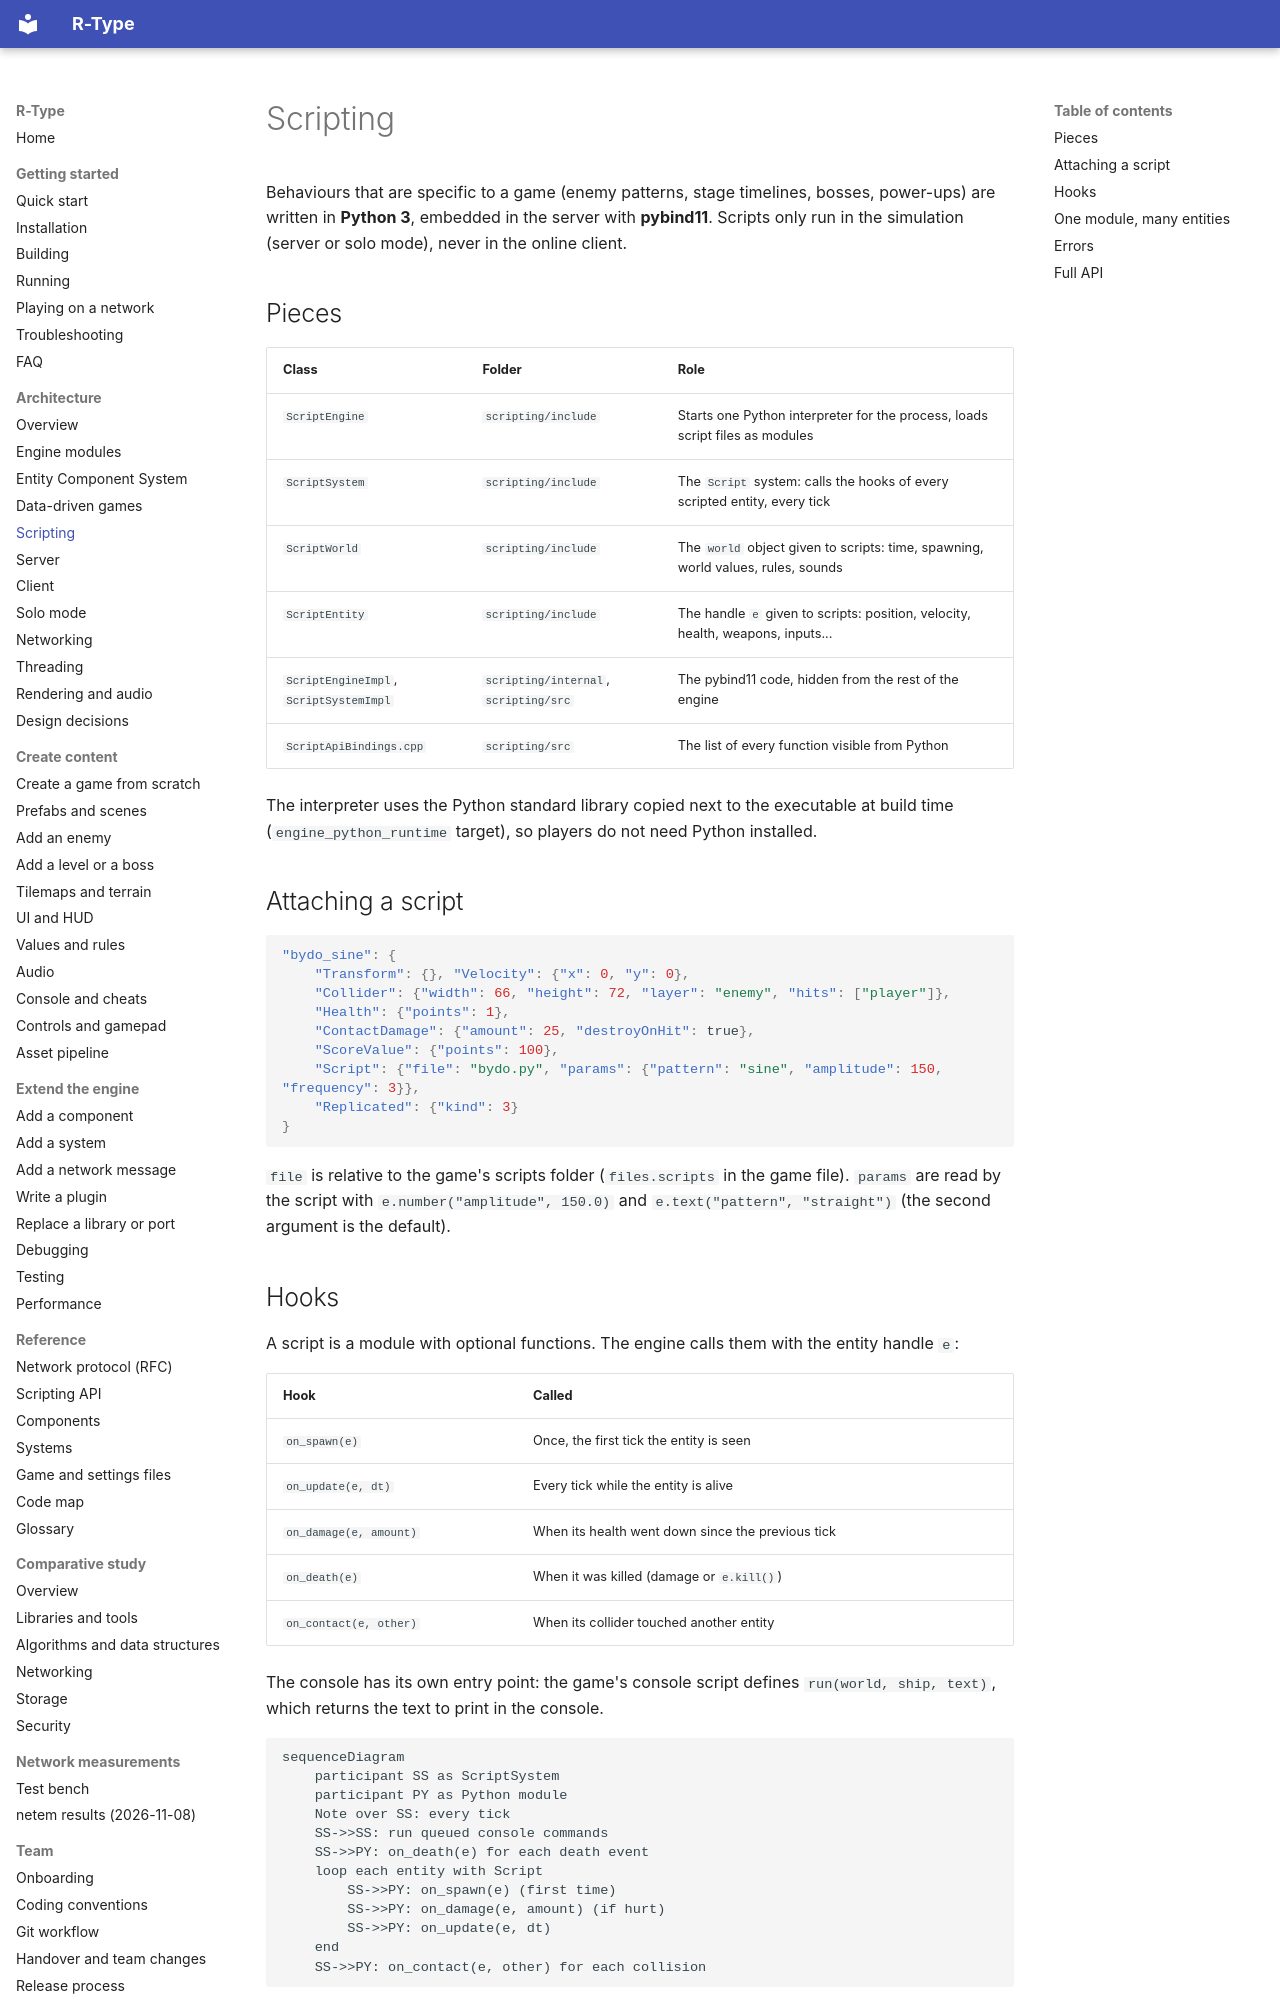

repository: NathanMuzay/RType · page: architecture/scripting/index.html · generator: mkdocs

# Scripting

Behaviours that are specific to a game (enemy patterns, stage timelines, bosses, power-ups) are written in
**Python 3**, embedded in the server with **pybind11**. Scripts only run in the simulation (server or solo
mode), never in the online client.

## Pieces

| Class | Folder | Role |
|---|---|---|
| `ScriptEngine` | `scripting/include` | Starts one Python interpreter for the process, loads script files as modules |
| `ScriptSystem` | `scripting/include` | The `Script` system: calls the hooks of every scripted entity, every tick |
| `ScriptWorld` | `scripting/include` | The `world` object given to scripts: time, spawning, world values, rules, sounds |
| `ScriptEntity` | `scripting/include` | The handle `e` given to scripts: position, velocity, health, weapons, inputs... |
| `ScriptEngineImpl`, `ScriptSystemImpl` | `scripting/internal`, `scripting/src` | The pybind11 code, hidden from the rest of the engine |
| `ScriptApiBindings.cpp` | `scripting/src` | The list of every function visible from Python |

The interpreter uses the Python standard library copied next to the executable at build time
(`engine_python_runtime` target), so players do not need Python installed.

## Attaching a script

```json
"bydo_sine": {
    "Transform": {}, "Velocity": {"x": 0, "y": 0},
    "Collider": {"width": 66, "height": 72, "layer": "enemy", "hits": ["player"]},
    "Health": {"points": 1},
    "ContactDamage": {"amount": 25, "destroyOnHit": true},
    "ScoreValue": {"points": 100},
    "Script": {"file": "bydo.py", "params": {"pattern": "sine", "amplitude": 150, "frequency": 3}},
    "Replicated": {"kind": 3}
}
```

`file` is relative to the game's scripts folder (`files.scripts` in the game file). `params` are read by the
script with `e.number("amplitude", 150.0)` and `e.text("pattern", "straight")` (the second argument is the default).
